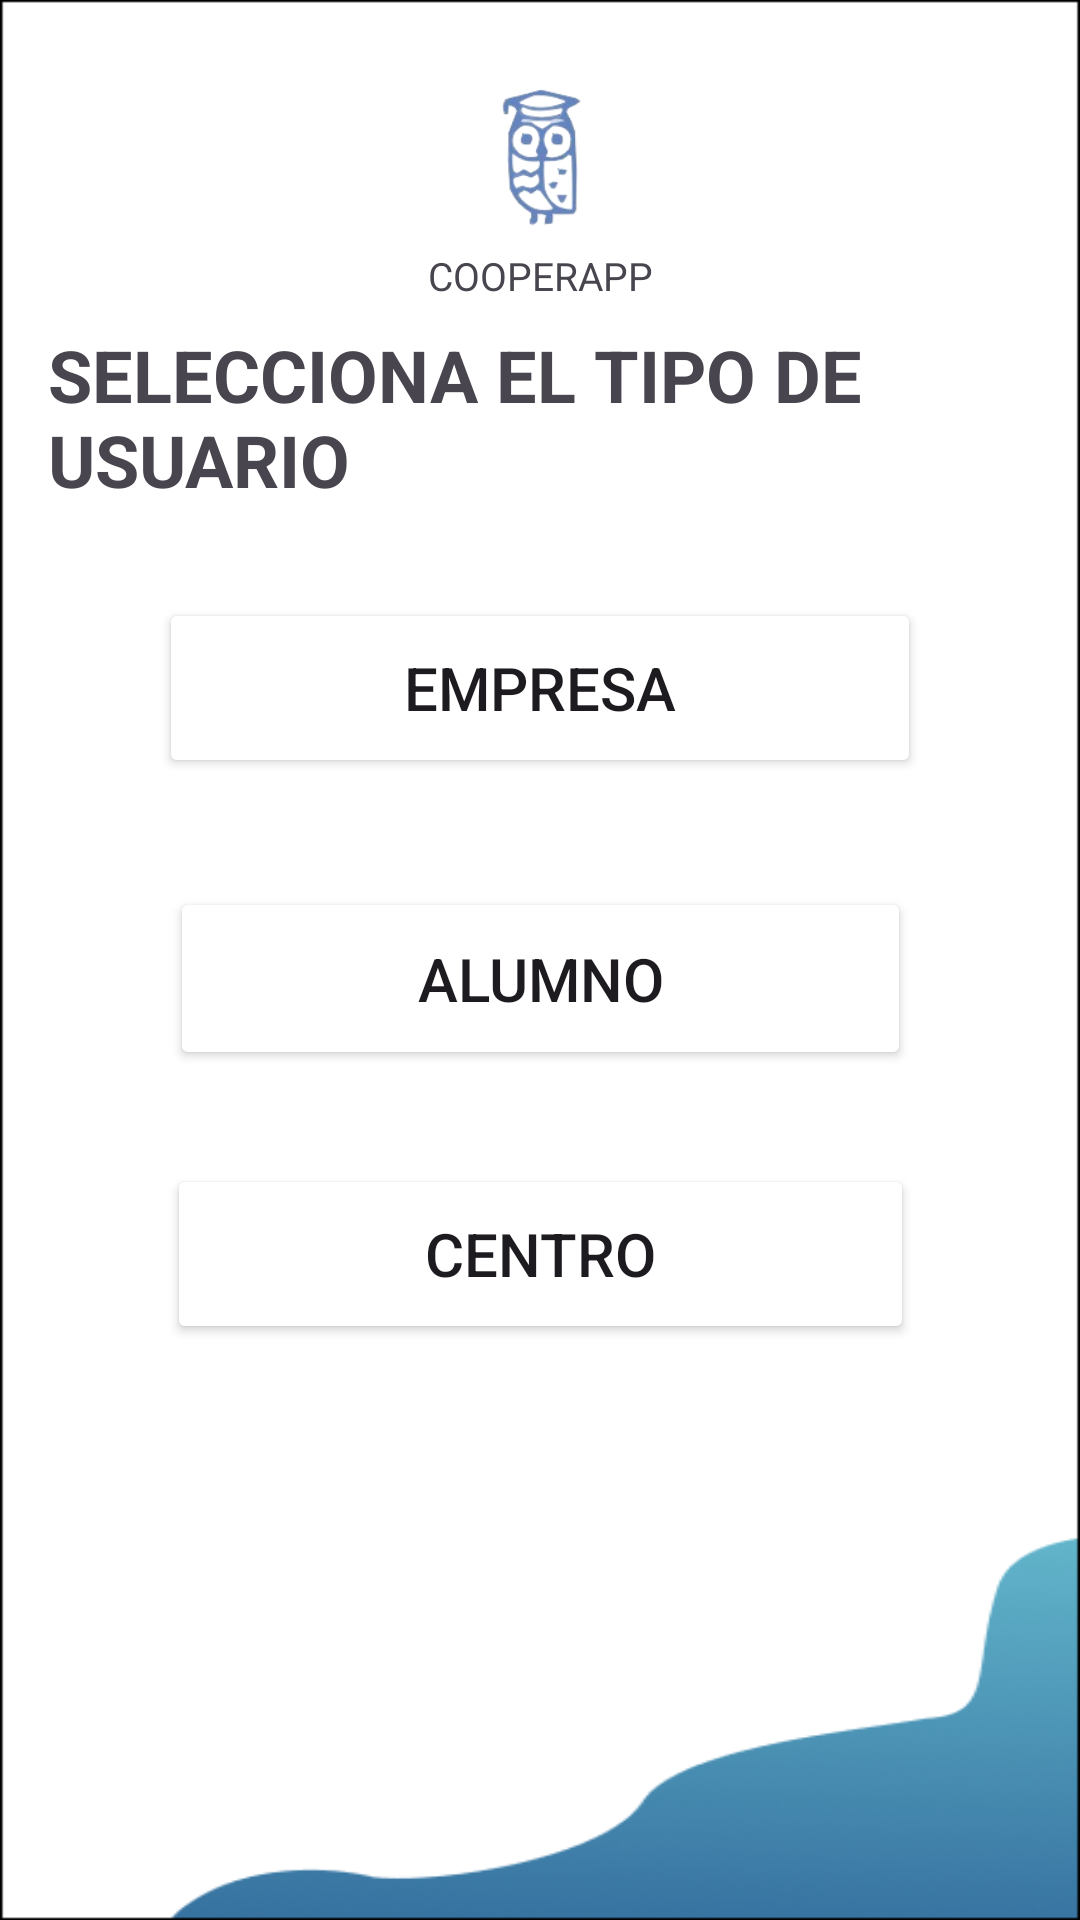

Layout XML and referenced resources for this Android screen:
<!-- AndroidManifest.xml: application theme Theme.Cooper_up -->
<!-- res/layout/activity_select_cuenta.xml -->
<?xml version="1.0" encoding="utf-8"?>
<androidx.constraintlayout.widget.ConstraintLayout xmlns:android="http://schemas.android.com/apk/res/android"
    xmlns:app="http://schemas.android.com/apk/res-auto"
    xmlns:tools="http://schemas.android.com/tools"
    android:layout_width="match_parent"
    android:layout_height="match_parent"
    android:background="@drawable/background_blue_menu"
    android:padding="16dp"
    tools:context=".Cuenta">


    <androidx.constraintlayout.widget.Guideline
        android:id="@+id/guideline1"
        android:layout_width="wrap_content"
        android:layout_height="wrap_content"
        android:orientation="horizontal"
        app:layout_constraintGuide_percent="0.4" />

    <androidx.constraintlayout.widget.Guideline
        android:id="@+id/guideline2"
        android:layout_width="wrap_content"
        android:layout_height="wrap_content"
        android:orientation="horizontal"
        app:layout_constraintGuide_percent="0.59" />

    <Button
        android:id="@+id/btnEmpresa"
        android:layout_width="254dp"
        android:layout_height="60dp"
        android:backgroundTint="@color/grisClarito"
        android:text="Empresa"
        android:textColor="@color/azulProfile"
        android:textSize="20dp"
        app:layout_constraintBottom_toTopOf="@+id/guideline1"
        app:layout_constraintEnd_toEndOf="parent"
        app:layout_constraintStart_toStartOf="parent" />

    <Button
        android:id="@+id/btnAlumno"
        android:layout_width="247dp"
        android:layout_height="61dp"
        android:backgroundTint="@color/grisClarito"
        android:text="Alumno"
        android:textColor="@color/azulProfile"
        android:textSize="20dp"
        app:layout_constraintBottom_toTopOf="@+id/guideline2"
        app:layout_constraintEnd_toEndOf="parent"
        app:layout_constraintStart_toStartOf="parent"
        app:layout_constraintTop_toTopOf="@+id/guideline1"
        app:layout_constraintVertical_bias="0.666" />

    <Button
        android:id="@+id/btnCentro"
        android:layout_width="249dp"
        android:layout_height="60dp"
        android:backgroundTint="@color/grisClarito"
        android:text="Centro"
        android:textColor="@color/azulProfile"
        android:textSize="20dp"
        app:layout_constraintBottom_toTopOf="@+id/guideline5"
        app:layout_constraintEnd_toEndOf="parent"
        app:layout_constraintStart_toStartOf="parent"
        app:layout_constraintTop_toTopOf="@+id/guideline2"
        app:layout_constraintVertical_bias="0.31" />


    <com.google.android.material.imageview.ShapeableImageView
        android:layout_width="48dp"
        android:layout_height="42dp"
        android:background="@drawable/empresa"
        app:layout_constraintBottom_toTopOf="@+id/guideline1"
        app:layout_constraintEnd_toEndOf="parent"
        app:layout_constraintHorizontal_bias="0.274"
        app:layout_constraintStart_toStartOf="@+id/guideline23"
        app:layout_constraintTop_toTopOf="@+id/guideline24"
        app:layout_constraintVertical_bias="0.523" />

    <com.google.android.material.imageview.ShapeableImageView
        android:layout_width="58dp"
        android:layout_height="48dp"
        android:background="@drawable/alumno"
        app:layout_constraintBottom_toTopOf="@+id/guideline26"
        app:layout_constraintEnd_toEndOf="parent"
        app:layout_constraintHorizontal_bias="0.239"
        app:layout_constraintStart_toStartOf="@+id/guideline23"
        app:layout_constraintTop_toTopOf="@+id/guideline25"
        app:layout_constraintVertical_bias="1.0" />

    <com.google.android.material.imageview.ShapeableImageView
        android:layout_width="50dp"
        android:layout_height="43dp"
        android:background="@drawable/centro"
        app:layout_constraintBottom_toTopOf="@+id/guideline41"
        app:layout_constraintEnd_toEndOf="parent"
        app:layout_constraintHorizontal_bias="0.248"
        app:layout_constraintStart_toStartOf="@+id/guideline23"
        app:layout_constraintTop_toTopOf="@+id/guideline40"
        app:layout_constraintVertical_bias="1.0" />

    <androidx.constraintlayout.widget.Guideline
        android:id="@+id/guideline5"
        android:layout_width="wrap_content"
        android:layout_height="wrap_content"
        android:orientation="horizontal"
        app:layout_constraintGuide_percent="0.76" />

    <androidx.constraintlayout.widget.Guideline
        android:id="@+id/guideline23"
        android:layout_width="wrap_content"
        android:layout_height="wrap_content"
        android:orientation="vertical"
        app:layout_constraintGuide_percent="0.57" />

    <androidx.constraintlayout.widget.Guideline
        android:id="@+id/guideline24"
        android:layout_width="wrap_content"
        android:layout_height="wrap_content"
        android:orientation="horizontal"
        app:layout_constraintGuide_percent="0.31" />

    <androidx.constraintlayout.widget.Guideline
        android:id="@+id/guideline25"
        android:layout_width="wrap_content"
        android:layout_height="wrap_content"
        android:orientation="horizontal"
        app:layout_constraintGuide_percent="0.46" />

    <androidx.constraintlayout.widget.Guideline
        android:id="@+id/guideline26"
        android:layout_width="wrap_content"
        android:layout_height="wrap_content"
        android:orientation="horizontal"
        app:layout_constraintGuide_percent="0.55" />

    <androidx.constraintlayout.widget.Guideline
        android:id="@+id/guideline40"
        android:layout_width="wrap_content"
        android:layout_height="wrap_content"
        android:orientation="horizontal"
        app:layout_constraintGuide_percent="0.61" />

    <androidx.constraintlayout.widget.Guideline
        android:id="@+id/guideline41"
        android:layout_width="wrap_content"
        android:layout_height="wrap_content"
        android:orientation="horizontal"
        app:layout_constraintGuide_percent="0.69" />

    <TextView
        android:id="@+id/textView6"
        android:layout_width="wrap_content"
        android:layout_height="wrap_content"
        android:text="SELECCIONA EL TIPO DE USUARIO"
        android:textSize="24dp"
        android:textColor="@color/azulProfile"
        android:textStyle="bold"
        app:layout_constraintBottom_toTopOf="@+id/guideline27"
        app:layout_constraintEnd_toEndOf="parent"
        app:layout_constraintHorizontal_bias="0.494"
        app:layout_constraintStart_toStartOf="parent"
        app:layout_constraintTop_toTopOf="parent"
        app:layout_constraintVertical_bias="0.888" />

    <View
        android:layout_width="350dp"
        android:layout_height="1dp"
        android:layout_gravity="center"
        android:background="@color/azulProfile"
        app:layout_constraintBottom_toTopOf="@+id/guideline27"
        app:layout_constraintEnd_toEndOf="parent"
        app:layout_constraintStart_toStartOf="parent" />

    <androidx.constraintlayout.widget.Guideline
        android:id="@+id/guideline27"
        android:layout_width="wrap_content"
        android:layout_height="wrap_content"
        android:orientation="horizontal"
        app:layout_constraintGuide_begin="165dp" />

    <ImageView
        android:id="@+id/imageView"
        android:layout_width="43dp"
        android:layout_height="63dp"
        app:layout_constraintBottom_toTopOf="@+id/guideline32"
        app:layout_constraintEnd_toEndOf="parent"
        app:layout_constraintStart_toStartOf="parent"
        app:layout_constraintTop_toTopOf="parent"
        app:layout_constraintVertical_bias="1.0"
        app:srcCompat="@drawable/buho" />

    <androidx.constraintlayout.widget.Guideline
        android:id="@+id/guideline32"
        android:layout_width="wrap_content"
        android:layout_height="wrap_content"
        android:orientation="horizontal"
        app:layout_constraintGuide_begin="67dp" />

    <androidx.constraintlayout.widget.Guideline
        android:id="@+id/guideline42"
        android:layout_width="wrap_content"
        android:layout_height="wrap_content"
        android:orientation="horizontal"
        app:layout_constraintGuide_begin="94dp" />

    <TextView

        android:layout_width="wrap_content"
        android:layout_height="wrap_content"
        android:text="COOPERAPP"
        android:textColor="@color/azulProfile"
        android:textSize="13dp"
        app:layout_constraintBottom_toTopOf="@+id/guideline42"
        app:layout_constraintEnd_toEndOf="parent"
        app:layout_constraintStart_toStartOf="parent"
        app:layout_constraintTop_toTopOf="@+id/guideline32"
        app:layout_constraintVertical_bias="0.0" />

</androidx.constraintlayout.widget.ConstraintLayout>
<!-- resources referenced by this layout -->
<resources>
  <!-- drawable alumno: png bitmap (drawable, 14171 bytes) -->
  <!-- drawable background_blue_menu: png bitmap (drawable, 23533 bytes) -->
  <!-- drawable buho: png bitmap (drawable, 16071 bytes) -->
  <!-- drawable centro: png bitmap (drawable, 207341 bytes) -->
  <!-- drawable empresa: png bitmap (drawable, 19171 bytes) -->
  <style name="Theme.Cooper_up" parent="Base.Theme.Cooper_up" />
  <style name="Base.Theme.Cooper_up" parent="Theme.Material3.DayNight.NoActionBar">
          
          
      </style>
</resources>
